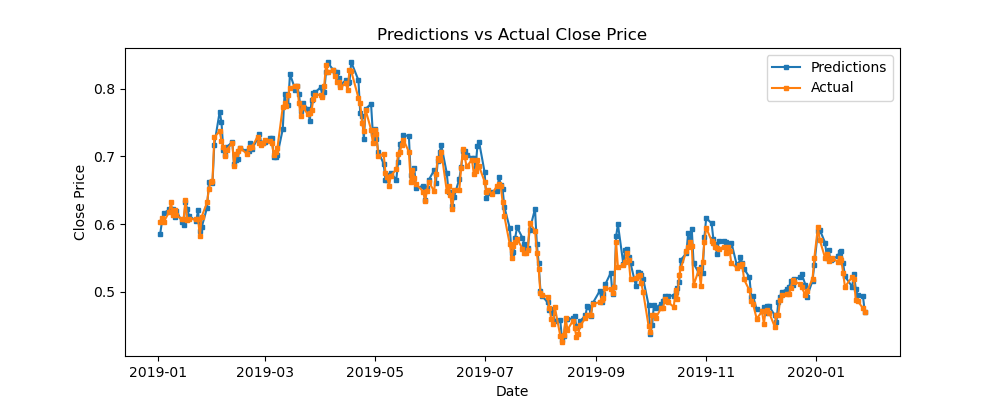

The table this chart was drawn from, first rows:
predictions, actual, difference
0.5858, 0.6034, -0.0176
0.6045, 0.6092, -0.004708
0.6161, 0.6034, 0.01273
0.6216, 0.6181, 0.00344
0.622, 0.6333, -0.01134
0.6216, 0.6128, 0.008838
0.6112, 0.6208, -0.009633
0.6201, 0.6128, 0.007273
0.6033, 0.6074, -0.004086
0.5988, 0.6079, -0.009063
0.6322, 0.636, -0.003802
0.6217, 0.6056, 0.01607
0.612, 0.6074, 0.00459
0.6047, 0.607, -0.002314
0.6204, 0.607, 0.01342
0.5896, 0.5829, 0.006784
0.5954, 0.611, -0.01556
0.6243, 0.632, -0.007716
0.6617, 0.6521, 0.009638
0.6615, 0.6619, -0.0003786
0.6602, 0.6641, -0.00394
0.7174, 0.728, -0.01066
0.7663, 0.7378, 0.02843
0.7505, 0.7227, 0.02787
0.7094, 0.7133, -0.003854
0.7015, 0.7008, 0.0007541
0.7142, 0.7101, 0.004089
0.7212, 0.72, 0.001254
0.6882, 0.6856, 0.002567
0.6953, 0.7043, -0.009056
0.6957, 0.7084, -0.01267
0.7123, 0.7128, -0.0005017
0.7082, 0.7043, 0.003907
0.7084, 0.7119, -0.003542
0.7199, 0.7142, 0.005692
0.7112, 0.7146, -0.003415
0.7263, 0.7289, -0.002615
0.733, 0.7204, 0.0126
0.7205, 0.7173, 0.003236
0.7201, 0.72, 9.852074107952191e-05
0.722, 0.7244, -0.002481
0.7275, 0.7227, 0.004893
0.727, 0.7195, 0.007512
0.6986, 0.7026, -0.003951
0.6985, 0.7061, -0.00764
0.7022, 0.7119, -0.009717
0.7403, 0.7731, -0.03287
0.7922, 0.7785, 0.01368
0.7787, 0.7749, 0.003755
0.7766, 0.7914, -0.01485
0.8218, 0.8017, 0.02004
0.7985, 0.8044, -0.005911
0.8043, 0.8044, -9.38818200513225e-05
0.7919, 0.7785, 0.01343
0.7678, 0.7597, 0.008029
0.7797, 0.7727, 0.007009
0.77, 0.7624, 0.007603
0.752, 0.7642, -0.01215
0.7834, 0.7682, 0.01519
0.7932, 0.7847, 0.008496
... 210 more rows
